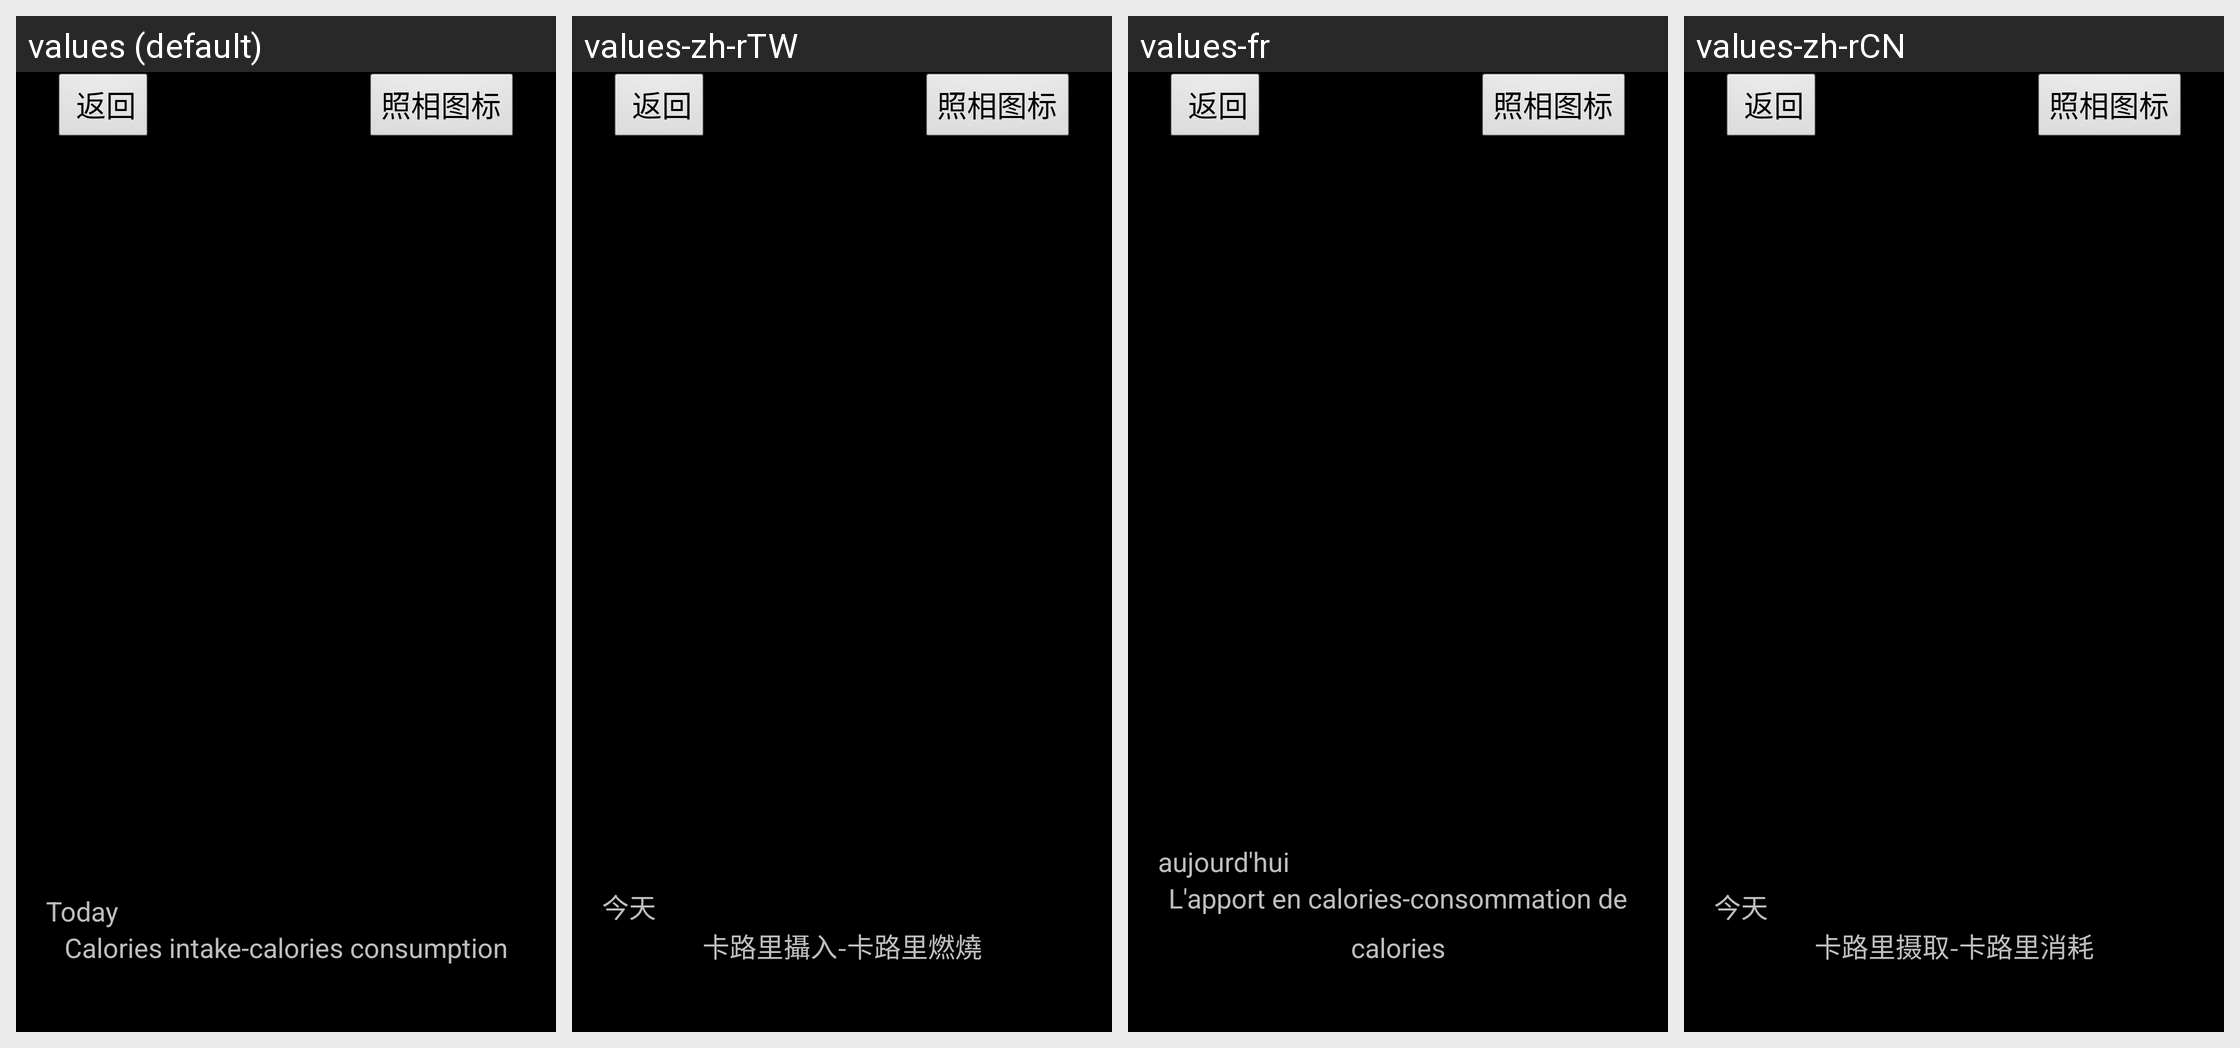

Here is an Android app screen in its default locale and in the app's own translations. Write out the translated-string differences for the strings that appear on this screen.
Android screen res/layout/food_manager.xml rendered under 4 locales, left to right: values (default), values-zh-rTW, values-fr, values-zh-rCN. Device: Nexus 5 (rendered at 1080×1920; each locale shown at half size, 540×960, under a caption strip naming it); theme AppTheme.
Other locales in the repository, not shown: values-es, values-tr-rTR.
Strings drawn on this screen, with the default value and each locale's value (text and hints the layout hard-codes, and strings that could not be matched under every locale, appear in the picture but are not listed):

str_food_manager_express
  values: Calories intake-calories consumption
  values-zh-rTW: 卡路里攝入-卡路里燃燒
  values-fr: L'apport en calories-consommation de calories
  values-zh-rCN: 卡路里摄取-卡路里消耗

str_food_manager_date
  values: Today
  values-zh-rTW: 今天
  values-fr: aujourd'hui
  values-zh-rCN: 今天
